Labelled photos from "data", an image-classification folder in Sammy199710/TFM_PROYECTO_UNIR_2024. The possible labels are: healthy, infected.

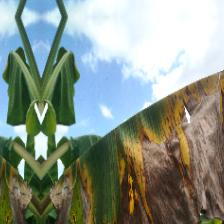
Label: infected

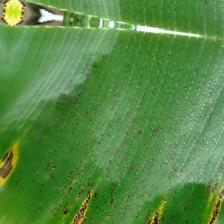
Label: infected

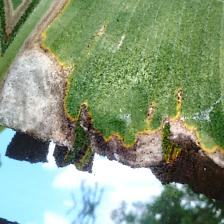
Label: infected

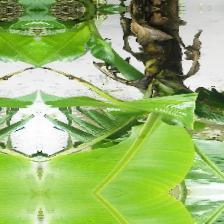
Label: healthy

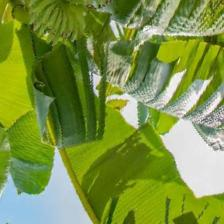
Label: healthy

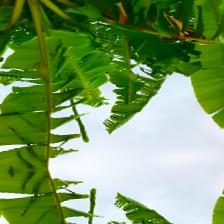
Label: healthy
